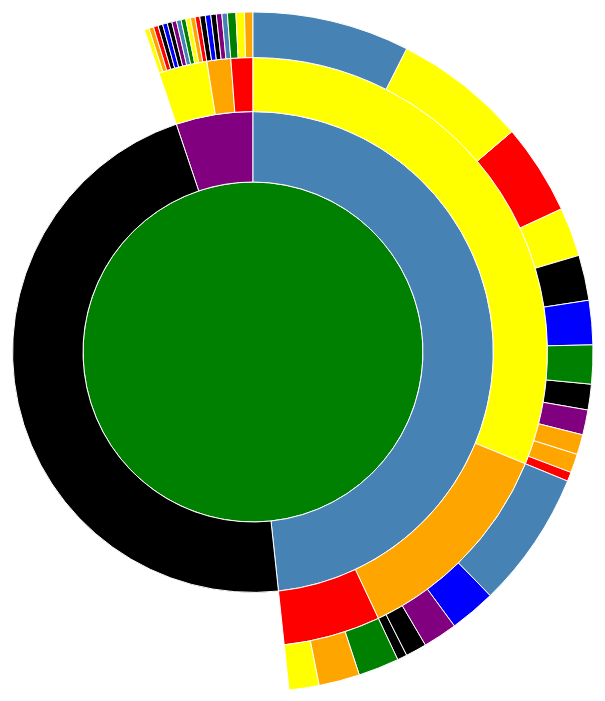
D3 v3 page, settled after 360 driven frames (6 s of simulated time); the page loaded 1 data file(s).



window.onload = function(){

	var colour = d3.scale.ordinal()
	        		.range(["yellow", "orange", "red", "black", "blue",
					"black", "purple", "steelblue", "green"])
	        		.domain(["one_family", "bungalow", "mansion", "side", "water",
					"unused", "build", "freespace", "map"]);

	var width = 960,
	    height = 700,
	    radius = (Math.min(width, height) / 2) - 10;

	var formatNumber = d3.format(",d");

	var x = d3.scale.linear()
	    .range([0, 2 * Math.PI]);

	var y = d3.scale.sqrt()
	    .range([0, radius]);

	var color = d3.scale.category20c();

	var partition = d3.layout.partition()
	    .value(function(d) { return d.size; });

	var arc = d3.svg.arc()
	    .startAngle(function(d) { return Math.max(0, Math.min(2 * Math.PI, x(d.x))); })
	    .endAngle(function(d) { return Math.max(0, Math.min(2 * Math.PI, x(d.x + d.dx))); })
	    .innerRadius(function(d) { return Math.max(0, y(d.y)); })
	    .outerRadius(function(d) { return Math.max(0, y(d.y + d.dy)); });

	var svg = d3.select("body").append("svg")
	    .attr("width", width)
	    .attr("height", height)
	  .append("g")
	    .attr("transform", "translate(" + width / 2 + "," + (height / 2) + ")");

	d3.json("hillclimber.json", function(error, root) {
	  if (error) throw error;

	  console.log(root.sunburst[0]);

	  svg.selectAll("path")
	      .data(partition.nodes(root.sunburst[0]))
	    .enter().append("path")
	      .attr("d", arc)
		  .style("fill", function(d) { return colour(d.name); })
	      // .style("fill", function(d) { return color((d.childs ? d : d.parent).name); })
	      .on("click", click)
	    .append("title")
	      .text(function(d) { return d.name + "\n" + formatNumber(d.value); });
	});

	function click(d) {
	  svg.transition()
	      .duration(750)
	      .tween("scale", function() {
	        var xd = d3.interpolate(x.domain(), [d.x, d.x + d.dx]),
	            yd = d3.interpolate(y.domain(), [d.y, 1]),
	            yr = d3.interpolate(y.range(), [d.y ? 20 : 0, radius]);
	        return function(t) { x.domain(xd(t)); y.domain(yd(t)).range(yr(t)); };
	      })
	    .selectAll("path")
	      .attrTween("d", function(d) { return function() { return arc(d); }; });
	}

	d3.select(self.frameElement).style("height", height + "px");
}


### data: hillclimber.json
{
 "network": [
  {
   "nodes": [
    "{... 2 keys}",
    "{... 2 keys}",
    "{... 2 keys}",
    "{... 2 keys}",
    "{... 2 keys}",
    "{... 2 keys}",
    "{... 2 keys}",
    "{... 2 keys}",
    "... 16 more items"
   ],
   "links": [
    "[... 0 items]",
    "[... 20 items]",
    "[... 40 items]",
    "[... 60 items]",
    "[... 80 items]",
    "[... 100 items]",
    "[... 120 items]",
    "[... 140 items]",
    "... 2 more items"
   ]
  },
  {
   "nodes": [
    "{... 2 keys}",
    "{... 2 keys}",
    "{... 2 keys}",
    "{... 2 keys}",
    "{... 2 keys}",
    "{... 2 keys}",
    "{... 2 keys}",
    "{... 2 keys}",
    "... 16 more items"
   ],
   "links": [
    "[... 0 items]",
    "[... 20 items]",
    "[... 40 items]",
    "[... 60 items]",
    "[... 80 items]",
    "[... 100 items]",
    "[... 120 items]",
    "[... 140 items]",
    "... 2 more items"
   ]
  },
  {
   "nodes": [
    "{... 2 keys}",
    "{... 2 keys}",
    "{... 2 keys}",
    "{... 2 keys}",
    "{... 2 keys}",
    "{... 2 keys}",
    "{... 2 keys}",
    "{... 2 keys}",
    "... 16 more items"
   ],
   "links": [
    "[... 0 items]",
    "[... 20 items]",
    "[... 40 items]",
    "[... 60 items]",
    "[... 80 items]",
    "[... 100 items]",
    "[... 120 items]",
    "[... 140 items]",
    "... 2 more items"
   ]
  },
  {
   "nodes": [
    "{... 2 keys}",
    "{... 2 keys}",
    "{... 2 keys}",
    "{... 2 keys}",
    "{... 2 keys}",
    "{... 2 keys}",
    "{... 2 keys}",
    "{... 2 keys}",
    "... 16 more items"
   ],
   "links": [
    "[... 0 items]",
    "[... 20 items]",
    "[... 40 items]",
    "[... 60 items]",
    "[... 80 items]",
    "[... 100 items]",
    "[... 120 items]",
    "[... 140 items]",
    "... 2 more items"
   ]
  },
  {
   "nodes": [
    "{... 2 keys}",
    "{... 2 keys}",
    "{... 2 keys}",
    "{... 2 keys}",
    "{... 2 keys}",
    "{... 2 keys}",
    "{... 2 keys}",
    "{... 2 keys}",
    "... 16 more items"
   ],
   "links": [
    "[... 0 items]",
    "[... 20 items]",
    "[... 40 items]",
    "[... 60 items]",
    "[... 80 items]",
    "[... 100 items]",
    "[... 120 items]",
    "[... 140 items]",
    "... 2 more items"
   ]
  },
  {
   "nodes": [
    "{... 2 keys}",
    "{... 2 keys}",
    "{... 2 keys}",
    "{... 2 keys}",
    "{... 2 keys}",
    "{... 2 keys}",
    "{... 2 keys}",
    "{... 2 keys}",
    "... 16 more items"
   ],
   "links": [
    "[... 0 items]",
    "[... 20 items]",
    "[... 40 items]",
    "[... 60 items]",
    "[... 80 items]",
    "[... 100 items]",
    "[... 120 items]",
    "[... 140 items]",
    "... 2 more items"
   ]
  },
  {
   "nodes": [
    "{... 2 keys}",
    "{... 2 keys}",
    "{... 2 keys}",
    "{... 2 keys}",
    "{... 2 keys}",
    "{... 2 keys}",
    "{... 2 keys}",
    "{... 2 keys}",
    "... 16 more items"
   ],
   "links": [
    "[... 0 items]",
    "[... 20 items]",
    "[... 40 items]",
    "[... 60 items]",
    "[... 80 items]",
    "[... 100 items]",
    "[... 120 items]",
    "[... 140 items]",
    "... 2 more items"
   ]
  },
  {
   "nodes": [
    "{... 2 keys}",
    "{... 2 keys}",
    "{... 2 keys}",
    "{... 2 keys}",
    "{... 2 keys}",
    "{... 2 keys}",
    "{... 2 keys}",
    "{... 2 keys}",
    "... 16 more items"
   ],
   "links": [
    "[... 0 items]",
    "[... 20 items]",
    "[... 40 items]",
    "[... 60 items]",
    "[... 80 items]",
    "[... 100 items]",
    "[... 120 items]",
    "[... 140 items]",
    "... 2 more items"
   ]
  },
  "... 2 more items"
 ],
 "map": [
  [
   {
    "x": 165.6,
    "y": 122.2,
    "width": 8.0,
    "height": 8.0,
    "type": "one_family",
    "id": "10"
   },
   {
    "x": 9.322,
    "y": 123.9,
    "width": 8.0,
    "height": 8.0,
    "type": "one_family",
    "id": "7"
   },
   {
    "x": 13.01,
    "y": 51.15,
    "width": 10.0,
    "height": 7.5,
    "type": "bungalow",
    "id": "13"
   },
   {
    "x": 65.51,
    "y": 82.15,
    "width": 8.0,
    "height": 8.0,
    "type": "one_family",
    "id": "9"
   },
   {
    "x": 40.09,
    "y": 32.18,
    "width": 11.0,
    "height": 10.5,
    "type": "mansion",
    "id": "17"
   },
   {
    "x": 62.96,
    "y": 131.6,
    "width": 11.0,
    "height": 10.5,
    "type": "mansion",
    "id": "18"
   },
   {
    "x": 57.7,
    "y": 49.32,
    "width": 8.0,
    "height": 8.0,
    "type": "one_family",
    "id": "3"
   },
   {
    "x": 83.6,
    "y": 49.44,
    "width": 10.0,
    "height": 7.5,
    "type": "bungalow",
    "id": "12"
   },
   "... 12 more items"
  ],
  [
   {
    "x": 165.6,
    "y": 122.2,
    "width": 8.0,
    "height": 8.0,
    "type": "one_family",
    "id": "10"
   },
   {
    "x": 9.322,
    "y": 123.9,
    "width": 8.0,
    "height": 8.0,
    "type": "one_family",
    "id": "7"
   },
   {
    "x": 13.01,
    "y": 51.15,
    "width": 10.0,
    "height": 7.5,
    "type": "bungalow",
    "id": "13"
   },
   {
    "x": 65.51,
    "y": 82.15,
    "width": 8.0,
    "height": 8.0,
    "type": "one_family",
    "id": "9"
   },
   {
    "x": 40.09,
    "y": 32.18,
    "width": 11.0,
    "height": 10.5,
    "type": "mansion",
    "id": "17"
   },
   {
    "x": 62.96,
    "y": 131.6,
    "width": 11.0,
    "height": 10.5,
    "type": "mansion",
    "id": "18"
   },
   {
    "x": 57.7,
    "y": 49.32,
    "width": 8.0,
    "height": 8.0,
    "type": "one_family",
    "id": "3"
   },
   {
    "x": 83.6,
    "y": 49.44,
    "width": 10.0,
    "height": 7.5,
    "type": "bungalow",
    "id": "12"
   },
   "... 12 more items"
  ],
  [
   {
    "x": 165.6,
    "y": 122.2,
    "width": 8.0,
    "height": 8.0,
    "type": "one_family",
    "id": "10"
   },
   {
    "x": 9.322,
    "y": 123.9,
    "width": 8.0,
    "height": 8.0,
    "type": "one_family",
    "id": "7"
   },
   {
    "x": 13.01,
    "y": 51.15,
    "width": 10.0,
    "height": 7.5,
    "type": "bungalow",
    "id": "13"
   },
   {
    "x": 65.51,
    "y": 82.15,
    "width": 8.0,
    "height": 8.0,
    "type": "one_family",
    "id": "9"
   },
   {
    "x": 40.09,
    "y": 32.18,
    "width": 11.0,
    "height": 10.5,
    "type": "mansion",
    "id": "17"
   },
   {
    "x": 62.96,
    "y": 131.6,
… [head cut at 6 KiB]